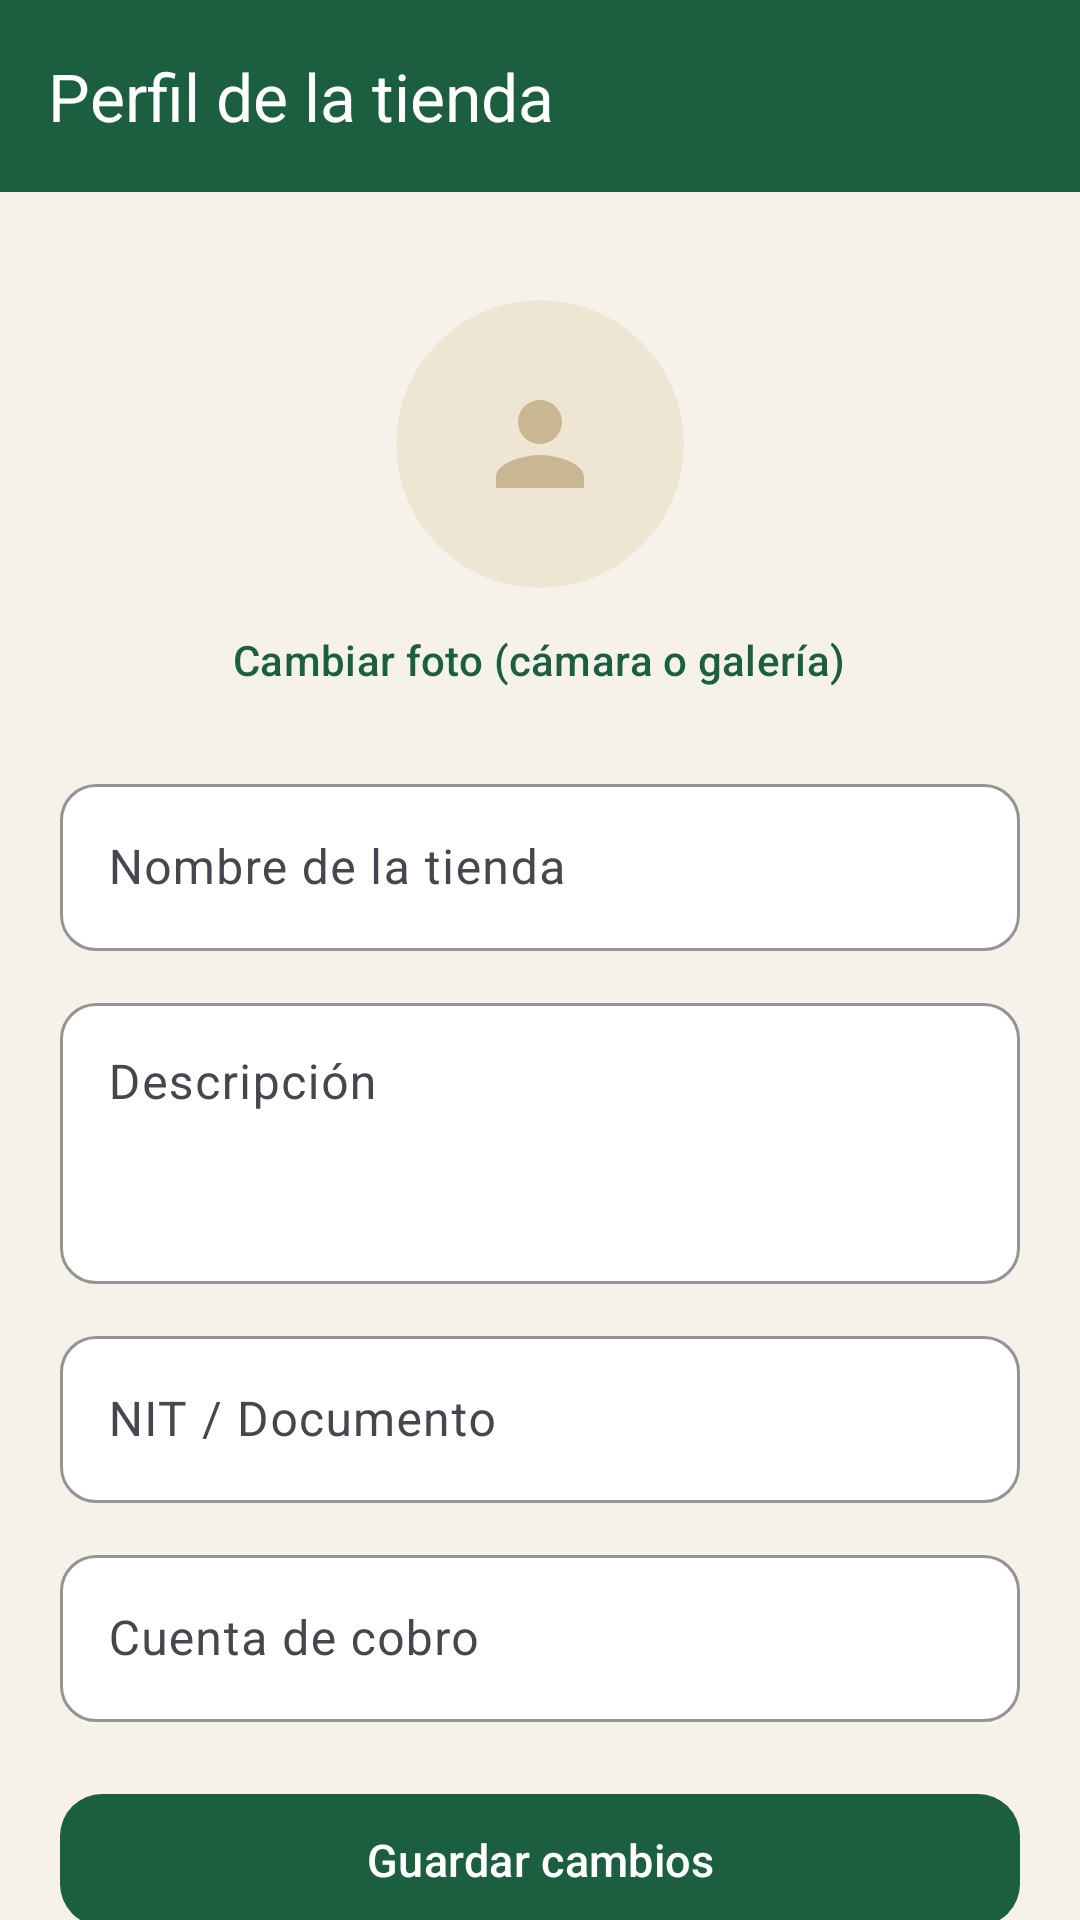

Here is an Android app screen rendered from its layout file. Give the layout XML and the strings, colors and styles it references.
<!-- AndroidManifest.xml: application theme Theme.RaizMarket -->
<!-- res/layout/fragment_seller_profile.xml -->
<?xml version="1.0" encoding="utf-8"?>
<LinearLayout xmlns:android="http://schemas.android.com/apk/res/android" xmlns:app="http://schemas.android.com/apk/res-auto" xmlns:tools="http://schemas.android.com/tools" android:layout_width="match_parent" android:layout_height="match_parent" android:background="@color/cream" android:orientation="vertical"><com.google.android.material.appbar.MaterialToolbar android:id="@+id/toolbar" android:layout_width="match_parent" android:layout_height="?attr/actionBarSize" android:background="?attr/colorPrimary" app:title="@string/perfil_de_la_tienda" app:titleTextColor="@color/white" app:navigationIconTint="@color/white" /><androidx.core.widget.NestedScrollView android:layout_width="match_parent" android:layout_height="0dp" android:layout_weight="1" android:fillViewport="true"><LinearLayout android:layout_width="match_parent" android:layout_height="wrap_content" android:orientation="vertical" android:paddingBottom="16dp">
    <LinearLayout android:layout_width="match_parent" android:layout_height="wrap_content" android:orientation="vertical" android:padding="20dp">
        <FrameLayout android:layout_width="@dimen/avatar_size" android:layout_height="@dimen/avatar_size" android:layout_gravity="center_horizontal" android:layout_marginTop="16dp"><ImageView android:id="@+id/iv_avatar" android:layout_width="match_parent" android:layout_height="match_parent" android:background="@drawable/bg_avatar" android:clipToOutline="true" android:contentDescription="@string/foto_de_perfil" android:padding="26dp" android:scaleType="centerCrop" android:src="@drawable/ic_person" app:tint="#C9B793"/></FrameLayout><com.google.android.material.button.MaterialButton android:id="@+id/btn_photo" style="@style/Widget.Raiz.Button.Text" android:layout_width="wrap_content" android:layout_height="wrap_content" android:text="@string/cambiar_foto_camara_o_galeria" android:layout_gravity="center_horizontal"/>
        <com.google.android.material.textfield.TextInputLayout style="@style/Widget.Raiz.Input" android:layout_width="match_parent" android:layout_height="wrap_content" android:layout_marginTop="12dp" android:hint="@string/nombre_de_la_tienda" ><com.google.android.material.textfield.TextInputEditText android:id="@+id/et_name" android:layout_width="match_parent" android:layout_height="wrap_content" android:inputType="textCapWords" android:maxLines="1" /></com.google.android.material.textfield.TextInputLayout>
        <com.google.android.material.textfield.TextInputLayout style="@style/Widget.Raiz.Input" android:layout_width="match_parent" android:layout_height="wrap_content" android:layout_marginTop="12dp" android:hint="@string/descripcion" ><com.google.android.material.textfield.TextInputEditText android:id="@+id/et_desc" android:layout_width="match_parent" android:layout_height="wrap_content" android:inputType="textMultiLine|textCapSentences" android:minLines="3" android:gravity="top" /></com.google.android.material.textfield.TextInputLayout>
        <com.google.android.material.textfield.TextInputLayout style="@style/Widget.Raiz.Input" android:layout_width="match_parent" android:layout_height="wrap_content" android:layout_marginTop="12dp" android:hint="@string/nit_documento" ><com.google.android.material.textfield.TextInputEditText android:id="@+id/et_nit" android:layout_width="match_parent" android:layout_height="wrap_content" android:inputType="text" android:maxLines="1" /></com.google.android.material.textfield.TextInputLayout>
        <com.google.android.material.textfield.TextInputLayout style="@style/Widget.Raiz.Input" android:layout_width="match_parent" android:layout_height="wrap_content" android:layout_marginTop="12dp" android:hint="@string/cuenta_de_cobro" ><com.google.android.material.textfield.TextInputEditText android:id="@+id/et_account" android:layout_width="match_parent" android:layout_height="wrap_content" android:inputType="text" android:maxLines="1" /></com.google.android.material.textfield.TextInputLayout>
        <com.google.android.material.button.MaterialButton android:id="@+id/btn_save" style="@style/Widget.Raiz.Button.Primary" android:layout_width="match_parent" android:layout_height="wrap_content" android:text="@string/guardar_cambios" android:layout_marginTop="20dp"/>
        <com.google.android.material.button.MaterialButton android:id="@+id/btn_logout" style="@style/Widget.Raiz.Button.Outlined" android:layout_width="match_parent" android:layout_height="wrap_content" android:text="@string/cerrar_sesion" android:layout_marginTop="8dp"/>
    </LinearLayout></LinearLayout></androidx.core.widget.NestedScrollView></LinearLayout>
<!-- resources referenced by this layout -->
<resources>
  <color name="cream">#F6F2EA</color>
  <color name="white">#FFFFFF</color>
  <dimen name="avatar_size">96dp</dimen>
  <!-- drawable bg_avatar (drawable) -->
  <?xml version="1.0" encoding="utf-8"?>
  <shape xmlns:android="http://schemas.android.com/apk/res/android" android:shape="rectangle"><solid android:color="@color/beige"/><corners android:radius="60dp"/></shape>
  <!-- drawable ic_person (drawable) -->
  <?xml version="1.0" encoding="utf-8"?>
  <vector xmlns:android="http://schemas.android.com/apk/res/android" android:width="24dp" android:height="24dp" android:viewportWidth="24" android:viewportHeight="24"><path android:fillColor="#FFFFFF" android:pathData="M12,12c2.21,0 4,-1.79 4,-4s-1.79,-4 -4,-4 -4,1.79 -4,4 1.79,4 4,4zM12,14c-2.67,0 -8,1.34 -8,4v2h16v-2c0,-2.66 -5.33,-4 -8,-4z"/></vector>
  <string name="cambiar_foto_camara_o_galeria" formatted="false">Cambiar foto (cámara o galería)</string>
  <string name="cerrar_sesion" formatted="false">Cerrar sesión</string>
  <string name="cuenta_de_cobro" formatted="false">Cuenta de cobro</string>
  <string name="descripcion" formatted="false">Descripción</string>
  <string name="foto_de_perfil" formatted="false">Foto de perfil</string>
  <string name="guardar_cambios" formatted="false">Guardar cambios</string>
  <string name="nit_documento" formatted="false">NIT / Documento</string>
  <string name="nombre_de_la_tienda" formatted="false">Nombre de la tienda</string>
  <string name="perfil_de_la_tienda" formatted="false">Perfil de la tienda</string>
  <style name="Widget.Raiz.Button.Outlined" parent="Widget.Material3.Button.OutlinedButton">
          <item name="cornerRadius">14dp</item>
          <item name="android:textAllCaps">false</item>
          <item name="android:minHeight">52dp</item>
          <item name="strokeColor">?attr/colorPrimary</item>
          <item name="android:textColor">?attr/colorPrimary</item>
      </style>
  <style name="Widget.Raiz.Button.Primary">
          <item name="backgroundTint">?attr/colorPrimary</item>
          <item name="android:textColor">@color/white</item>
      </style>
  <style name="Widget.Raiz.Button.Text" parent="Widget.Material3.Button.TextButton">
          <item name="android:textAllCaps">false</item>
          <item name="android:textColor">?attr/colorPrimary</item>
      </style>
  <style name="Widget.Raiz.Input" parent="Widget.Material3.TextInputLayout.OutlinedBox">
          <item name="boxCornerRadiusTopStart">12dp</item>
          <item name="boxCornerRadiusTopEnd">12dp</item>
          <item name="boxCornerRadiusBottomStart">12dp</item>
          <item name="boxCornerRadiusBottomEnd">12dp</item>
          <item name="boxStrokeColor">?attr/colorPrimary</item>
          <item name="boxBackgroundColor">@color/white</item>
      </style>
  <style name="Theme.RaizMarket" parent="Theme.Material3.Light.NoActionBar">
          <item name="colorPrimary">@color/raiz_green</item>
          <item name="colorOnPrimary">@color/white</item>
          <item name="colorPrimaryContainer">@color/raiz_green_light</item>
          <item name="colorOnPrimaryContainer">@color/raiz_green_dark</item>
          <item name="colorSecondary">@color/raiz_amber</item>
          <item name="colorOnSecondary">@color/ink</item>
          <item name="colorSecondaryContainer">@color/raiz_green_light</item>
          <item name="colorOnSecondaryContainer">@color/raiz_green</item>
          <item name="colorSurface">@color/white</item>
          <item name="colorOnSurface">@color/ink</item>
          <item name="android:colorBackground">@color/cream</item>
          <item name="android:statusBarColor">?attr/colorPrimary</item>
          <item name="android:windowLightStatusBar">false</item>
      </style>
  <color name="beige">#EFE5D3</color>
  <color name="raiz_green">#1B5E40</color>
  <color name="raiz_green_light">#DCEBE2</color>
  <color name="raiz_green_dark">#124530</color>
  <color name="raiz_amber">#F2A33A</color>
  <color name="ink">#1F2A24</color>
</resources>
